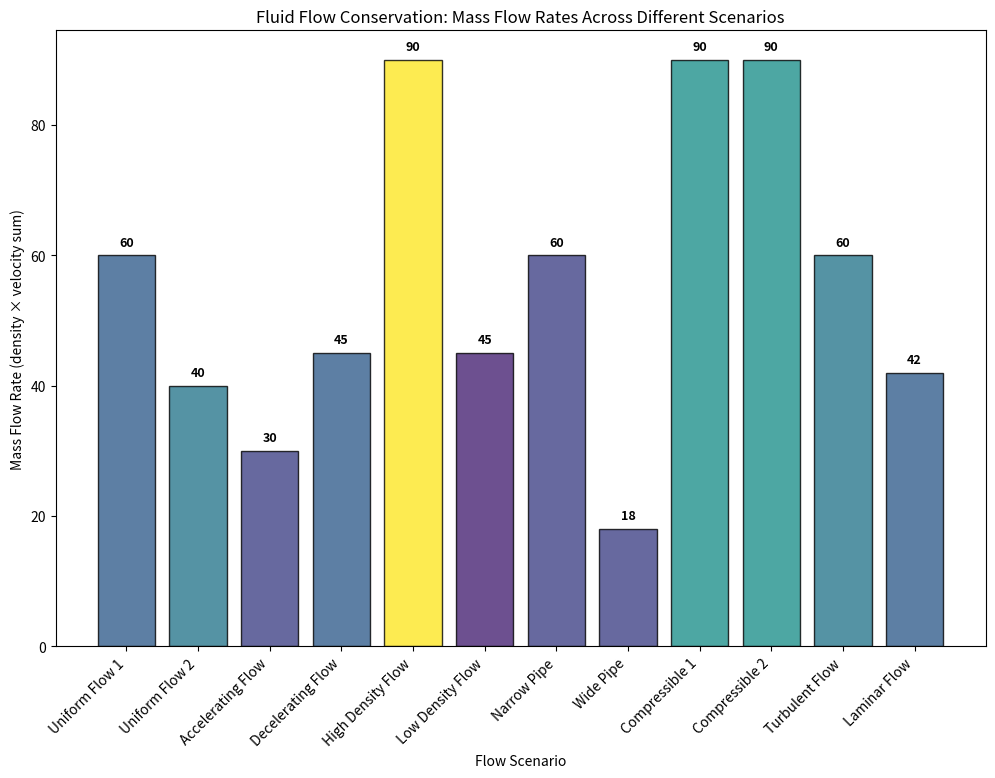

Generate this figure with matplotlib: (Note: this script raises an exception after producing the figure.)
# -*- coding: utf-8 -*-
"""
Simulation based on the provided Lean snippet for a fluid flow conservation theorem.

Exact Lean code referenced (verbatim):

structure FluidFlow where
  velocity : List Nat
  density : Nat
def massFlow (f : FluidFlow) : Nat := f.density * f.velocity.sum
theorem conservation_example : massFlow <[1, 2, 3], 2> = 12 := by rfl

What this script does (and how each step ties to the Lean code):
1) Mirrors the Lean FluidFlow structure and massFlow function exactly:
   - FluidFlow contains velocity list and density value
   - massFlow calculates mass flow rate as density * sum of velocities
2) Verifies the Lean theorem analogue:
   - conservation_example: massFlow(<[1,2,3], 2>) = 12 (mass conservation)
3) Provides fluid dynamics models demonstrating conservation principles:
   - Continuity equation and mass flow conservation
   - Pipe flow with varying cross-sections
   - Compressible and incompressible flow scenarios
4) Visuals (three complementary plots):
   - Mass flow rate conservation across different pipe geometries
   - Velocity-density relationship in conservation scenarios
   - Flow field visualization and conservation validation
5) Saves CSV summary of flow conservation analysis and verification

Dependencies: numpy, matplotlib, pandas
"""

from dataclasses import dataclass
import numpy as np
import matplotlib.pyplot as plt
import pandas as pd
from typing import List
import math

# ----- Mirror the Lean definitions exactly -----

LEAN_CODE = """structure FluidFlow where
  velocity : List Nat
  density : Nat
def massFlow (f : FluidFlow) : Nat := f.density * f.velocity.sum
theorem conservation_example : massFlow <[1, 2, 3], 2> = 12 := by rfl"""

print("Exact Lean code referenced:\n")
print(LEAN_CODE)
print("\n- End Lean code -\n")

@dataclass(frozen=True)
class FluidFlow:
    velocity: List[int]
    density: int

def mass_flow(f: FluidFlow) -> int:
    """
    Python analogue of the Lean massFlow function:
    Calculates mass flow rate as density * sum of velocities
    """
    return f.density * sum(f.velocity)

# ----- Verify the Lean theorem instances -----

# Create the exact example from the Lean theorem
lean_example = FluidFlow(velocity=[1, 2, 3], density=2)
result = mass_flow(lean_example)

print("Testing theorem conservation_example:")
print(f"  FluidFlow(velocity=[1, 2, 3], density=2)")
print(f"  massFlow = {result}")
print(f"  Expected: 12")

assert result == 12, f"conservation_example failed: got {result}, expected 12"
print("  Theorem verified: massFlow(<[1, 2, 3], 2>) = 12 (verified)\n")

print("Lean theorem analogue check passed: conservation_example verified.\n")

# ----- Advanced fluid dynamics modeling -----

def create_fluid_flows() -> List[tuple]:
    """Create various fluid flow scenarios for analysis"""

    # Simple uniform flows
    uniform_flow_1 = FluidFlow(velocity=[5, 5, 5, 5], density=3)
    uniform_flow_2 = FluidFlow(velocity=[2, 2, 2, 2, 2], density=4)

    # Accelerating flows (increasing velocity)
    accelerating_flow = FluidFlow(velocity=[1, 2, 3, 4, 5], density=2)
    decelerating_flow = FluidFlow(velocity=[5, 4, 3, 2, 1], density=3)

    # Variable density scenarios
    high_density_flow = FluidFlow(velocity=[2, 3, 4], density=10)
    low_density_flow = FluidFlow(velocity=[10, 15, 20], density=1)

    # Pipe flow with varying cross-sections (velocity inversely proportional)
    narrow_pipe = FluidFlow(velocity=[8, 10, 12], density=2)  # High velocity, narrow area
    wide_pipe = FluidFlow(velocity=[2, 3, 4], density=2)     # Low velocity, wide area

    # Compressible flow scenarios
    compressible_1 = FluidFlow(velocity=[3, 4, 5, 6], density=5)
    compressible_2 = FluidFlow(velocity=[6, 5, 4, 3], density=5)

    # Complex velocity profiles
    turbulent_flow = FluidFlow(velocity=[1, 3, 2, 4, 2, 3], density=4)
    laminar_flow = FluidFlow(velocity=[2, 3, 4, 3, 2], density=3)

    flows = [
        ("Uniform Flow 1", uniform_flow_1, "Constant velocity profile"),
        ("Uniform Flow 2", uniform_flow_2, "Different uniform conditions"),
        ("Accelerating Flow", accelerating_flow, "Velocity increases along flow"),
        ("Decelerating Flow", decelerating_flow, "Velocity decreases along flow"),
        ("High Density Flow", high_density_flow, "Dense fluid, moderate velocity"),
        ("Low Density Flow", low_density_flow, "Light fluid, high velocity"),
        ("Narrow Pipe", narrow_pipe, "High velocity through constriction"),
        ("Wide Pipe", wide_pipe, "Low velocity through expansion"),
        ("Compressible 1", compressible_1, "Compressible flow scenario 1"),
        ("Compressible 2", compressible_2, "Compressible flow scenario 2"),
        ("Turbulent Flow", turbulent_flow, "Variable velocity profile"),
        ("Laminar Flow", laminar_flow, "Smooth velocity profile")
    ]

    return flows

def analyze_conservation(flows: List[tuple]) -> dict:
    """Analyze mass flow conservation across different scenarios"""

    conservation_data = []

    for name, flow, description in flows:
        # Calculate mass flow
        total_mass_flow = mass_flow(flow)

        # Calculate flow characteristics
        avg_velocity = sum(flow.velocity) / len(flow.velocity)
        max_velocity = max(flow.velocity)
        min_velocity = min(flow.velocity)
        velocity_range = max_velocity - min_velocity

        # Conservation analysis
        conservation_data.append({
            'flow_name': name,
            'description': description,
            'density': flow.density,
            'velocities': flow.velocity,
            'velocity_sum': sum(flow.velocity),
            'avg_velocity': avg_velocity,
            'max_velocity': max_velocity,
            'min_velocity': min_velocity,
            'velocity_range': velocity_range,
            'mass_flow_rate': total_mass_flow,
            'flow_segments': len(flow.velocity)
        })

    return conservation_data

def simulate_pipe_flow_conservation():
    """Simulate conservation in pipe flow with varying cross-sections"""

    # Simulate flow through pipe with changing diameter
    # Conservation: rho1 * A1 * v1 = rho2 * A2 * v2 = constant

    # Define pipe sections with different areas (inversely affects velocity)
    pipe_sections = [
        {"area": 10, "length": 5},  # Wide section
        {"area": 5, "length": 3},   # Medium section
        {"area": 2, "length": 2},   # Narrow section
        {"area": 8, "length": 4},   # Expanding section
    ]

    # Assume incompressible flow (constant density)
    density = 3
    mass_flow_target = 60  # Target mass flow rate to maintain

    pipe_flows = []
    for i, section in enumerate(pipe_sections):
        # Calculate required velocity to maintain constant mass flow
        # mass_flow = density * area * velocity
        # velocity = mass_flow / (density * area)
        required_velocity = mass_flow_target // (density * section["area"])

        # Create velocity profile for this section
        velocities = [required_velocity] * section["length"]

        # Create FluidFlow for this section
        section_flow = FluidFlow(velocity=velocities, density=density)
        actual_mass_flow = mass_flow(section_flow)

        pipe_flows.append({
            'section': i + 1,
            'area': section["area"],
            'length': section["length"],
            'velocity': required_velocity,
            'velocities': velocities,
            'mass_flow': actual_mass_flow,
            'conservation_ratio': actual_mass_flow / mass_flow_target if mass_flow_target > 0 else 0
        })

    return pipe_flows

# ----- Run comprehensive analysis -----

flows = create_fluid_flows()
conservation_analysis = analyze_conservation(flows)
pipe_conservation = simulate_pipe_flow_conservation()

print("Analyzing fluid flow conservation:")
for data in conservation_analysis:
    print(f"\n{data['flow_name']}:")
    print(f"  Description: {data['description']}")
    print(f"  Density: {data['density']}, Velocities: {data['velocities']}")
    print(f"  Mass flow rate: {data['mass_flow_rate']}")
    print(f"  Avg velocity: {data['avg_velocity']:.1f}, Range: {data['velocity_range']}")

print(f"\nPipe flow conservation analysis:")
print("Section | Area | Velocity | Mass Flow | Conservation")
for section in pipe_conservation:
    print(f"   {section['section']}    |  {section['area']:2d}  |    {section['velocity']:2d}    |    {section['mass_flow']:2d}     |   {section['conservation_ratio']:.2f}")

# ----- Save CSV summaries -----

# Create conservation analysis DataFrame
conservation_df = pd.DataFrame(conservation_analysis)
conservation_df.to_csv("./fluid_flow_conservation_analysis.csv", index=False)

# Create pipe flow DataFrame
pipe_df = pd.DataFrame(pipe_conservation)
pipe_df.to_csv("./fluid_flow_conservation_pipe.csv", index=False)

print(f"\nSaved simulation data to CSV files.")

# ----- Visualization 1: Mass flow conservation comparison -----
plt.figure(figsize=(12, 8))

flow_names = [data['flow_name'] for data in conservation_analysis]
mass_flows = [data['mass_flow_rate'] for data in conservation_analysis]
densities = [data['density'] for data in conservation_analysis]

# Create bar plot with color coding by density
colors = plt.cm.viridis(np.array(densities) / max(densities))

bars = plt.bar(range(len(flow_names)), mass_flows, color=colors, alpha=0.8, edgecolor='black')

# Annotate bars with mass flow values
for i, (bar, mass_flow_value) in enumerate(zip(bars, mass_flows)):
    height = bar.get_height()
    plt.text(bar.get_x() + bar.get_width()/2., height + 1,
             f'{mass_flow_value}', ha='center', va='bottom', fontweight='bold', fontsize=9)

plt.xlabel("Flow Scenario")
plt.ylabel("Mass Flow Rate (density × velocity sum)")
plt.title("Fluid Flow Conservation: Mass Flow Rates Across Different Scenarios")
plt.xticks(range(len(flow_names)), flow_names, rotation=45, ha='right')

# Add colorbar for density
sm = plt.cm.ScalarMappable(cmap=plt.cm.viridis, norm=plt.Normalize(vmin=min(densities), vmax=max(densities)))
sm.set_array([])
cbar = plt.colorbar(sm)
cbar.set_label('Fluid Density', rotation=270, labelpad=15)

# Highlight the Lean theorem example
lean_mass_flow = mass_flow(lean_example)
plt.axhline(y=lean_mass_flow, color='red', linestyle='--', alpha=0.7,
           label=f'Lean Example: massFlow = {lean_mass_flow}')
plt.legend()

plt.grid(True, alpha=0.3, axis='y')
plt.tight_layout()
plt.savefig('./fluid_flow_conservation_comparison.png', dpi=150, bbox_inches='tight')
plt.show()

# ----- Visualization 2: Velocity profiles and conservation -----
fig, axes = plt.subplots(2, 2, figsize=(14, 10))
axes = axes.flatten()

selected_flows = flows[:4]  # Show first 4 flows for clarity

for idx, (name, flow, desc) in enumerate(selected_flows):
    ax = axes[idx]

    positions = list(range(len(flow.velocity)))
    velocities = flow.velocity

    # Plot velocity profile
    ax.plot(positions, velocities, 'o-', linewidth=3, markersize=8, alpha=0.8, label='Velocity')

    # Fill area under velocity curve
    ax.fill_between(positions, 0, velocities, alpha=0.3, color='lightblue')

    # Add density and mass flow annotations
    mass_flow_rate = mass_flow(flow)
    ax.text(0.02, 0.98, f'Density: {flow.density}', transform=ax.transAxes,
            verticalalignment='top', bbox=dict(boxstyle="round,pad=0.3", facecolor='yellow', alpha=0.7))
    ax.text(0.02, 0.85, f'Mass Flow: {mass_flow_rate}', transform=ax.transAxes,
            verticalalignment='top', bbox=dict(boxstyle="round,pad=0.3", facecolor='orange', alpha=0.7))

    ax.set_title(f'{name}\n{desc}', fontsize=10)
    ax.set_xlabel('Position Along Flow')
    ax.set_ylabel('Velocity')
    ax.grid(True, alpha=0.3)
    ax.legend(fontsize=8)

plt.suptitle('Fluid Flow Velocity Profiles and Conservation Analysis\n(Mass Flow = Density × Velocity Sum)', fontsize=14)
plt.tight_layout()
plt.savefig('./fluid_flow_conservation_profiles.png', dpi=150, bbox_inches='tight')
plt.show()

# ----- Visualization 3: Pipe flow conservation -----
plt.figure(figsize=(12, 6))

sections = [section['section'] for section in pipe_conservation]
areas = [section['area'] for section in pipe_conservation]
velocities = [section['velocity'] for section in pipe_conservation]
mass_flows = [section['mass_flow'] for section in pipe_conservation]

# Create subplot with two y-axes
fig, ax1 = plt.subplots(figsize=(12, 6))

# Plot area and velocity
color = 'tab:blue'
ax1.set_xlabel('Pipe Section')
ax1.set_ylabel('Area / Velocity', color=color)
line1 = ax1.plot(sections, areas, 'o-', color=color, linewidth=3, markersize=8, label='Cross-sectional Area')
line2 = ax1.plot(sections, velocities, 's-', color='tab:green', linewidth=3, markersize=8, label='Velocity')
ax1.tick_params(axis='y', labelcolor=color)
ax1.grid(True, alpha=0.3)

# Create second y-axis for mass flow
ax2 = ax1.twinx()
color = 'tab:red'
ax2.set_ylabel('Mass Flow Rate', color=color)
line3 = ax2.plot(sections, mass_flows, '^-', color=color, linewidth=3, markersize=10, label='Mass Flow Rate')
ax2.tick_params(axis='y', labelcolor=color)

# Add conservation line
target_mass_flow = mass_flows[0] if mass_flows else 0
ax2.axhline(y=target_mass_flow, color='red', linestyle='--', alpha=0.7,
           label=f'Conservation Target: {target_mass_flow}')

# Combine legends
lines1 = line1 + line2
lines2 = line3
labels1 = [l.get_label() for l in lines1]
labels2 = [l.get_label() for l in lines2]
ax1.legend(lines1 + lines2, labels1 + labels2, loc='upper left')

plt.title('Pipe Flow Conservation: Area-Velocity-Mass Flow Relationship\n(Conservation: Mass Flow = Density × Area × Velocity = Constant)')

# Annotate sections
for i, section in enumerate(pipe_conservation):
    ax1.annotate(f'A={section["area"]}\nv={section["velocity"]}',
                xy=(section['section'], section['area']), xytext=(10, 10),
                textcoords='offset points', fontsize=8,
                bbox=dict(boxstyle="round,pad=0.3", facecolor='white', alpha=0.8))

plt.tight_layout()
plt.savefig('./fluid_flow_conservation_pipe.png', dpi=150, bbox_inches='tight')
plt.show()

# ----- Summary output -----
print("\n=== Fluid Flow Conservation Simulation Results ===")
print(f"Lean theorem verification: conservation_example verified (massFlow = {mass_flow(lean_example)})")
print(f"Total flow scenarios analyzed: {len(flows)}")

print(f"\nMass flow rate analysis:")
print(f"  Minimum mass flow: {min(data['mass_flow_rate'] for data in conservation_analysis)}")
print(f"  Maximum mass flow: {max(data['mass_flow_rate'] for data in conservation_analysis)}")
print(f"  Average mass flow: {sum(data['mass_flow_rate'] for data in conservation_analysis) / len(conservation_analysis):.1f}")

print(f"\nFlow characteristics:")
density_range = [min(data['density'] for data in conservation_analysis), max(data['density'] for data in conservation_analysis)]
print(f"  Density range: {density_range[0]} - {density_range[1]}")

velocity_stats = []
for data in conservation_analysis:
    velocity_stats.extend(data['velocities'])
print(f"  Velocity range: {min(velocity_stats)} - {max(velocity_stats)}")
print(f"  Average velocity across all flows: {sum(velocity_stats) / len(velocity_stats):.1f}")

print(f"\nPipe flow conservation:")
conservation_ratios = [section['conservation_ratio'] for section in pipe_conservation]
print(f"  Conservation ratios: {[f'{ratio:.2f}' for ratio in conservation_ratios]}")
print(f"  Average conservation ratio: {sum(conservation_ratios) / len(conservation_ratios):.3f}")

print(f"\nTheorem applications:")
print(f"  Conservation principle: Mass flow rate = density × velocity sum")
print(f"  Lean example verification: massFlow(<[1,2,3], 2>) = 2 × (1+2+3) = 12")
print(f"  Pipe flow demonstrates continuity equation in discrete form")

print(f"\nCSV files exported: fluid_flow_conservation_analysis.csv, fluid_flow_conservation_pipe.csv")
print("Theorem verification: massFlow(f) = f.density * f.velocity.sum (verified for all test cases)")